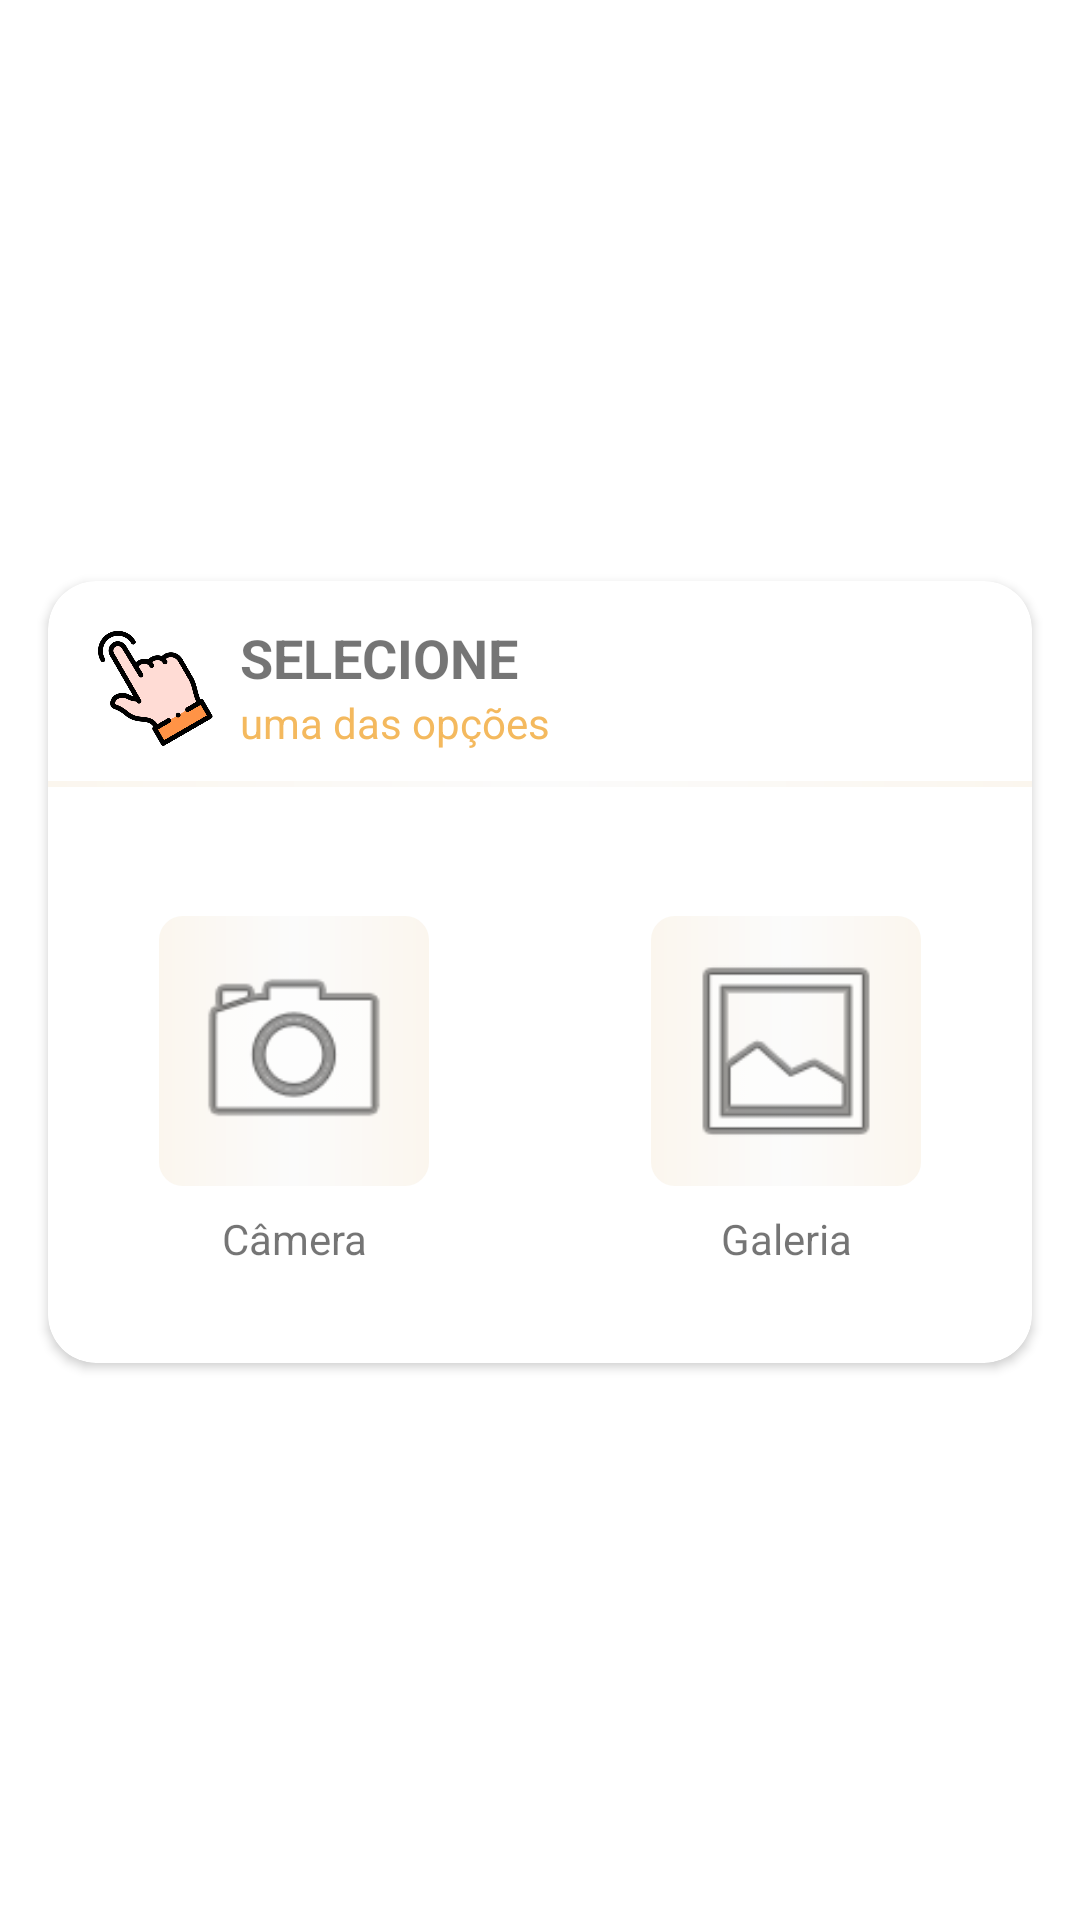

Produce the Android XML layout that renders to this screen, including the resource entries it uses.
<!-- AndroidManifest.xml: application theme Theme.Collev.NoActionBar -->
<!-- res/layout/dialog_camera_or_gallery.xml -->
<?xml version="1.0" encoding="utf-8"?>
<androidx.constraintlayout.widget.ConstraintLayout xmlns:android="http://schemas.android.com/apk/res/android"
    xmlns:app="http://schemas.android.com/apk/res-auto"
    xmlns:tools="http://schemas.android.com/tools"
    android:layout_width="match_parent"
    android:layout_height="wrap_content">

    <androidx.cardview.widget.CardView
        android:id="@+id/cvUser"
        android:layout_width="0dp"
        android:layout_height="wrap_content"
        android:layout_marginStart="16dp"
        android:layout_marginTop="16dp"
        android:layout_marginEnd="16dp"
        android:layout_marginBottom="8dp"
        app:cardCornerRadius="16dp"
        app:cardElevation="2dp"
        app:layout_constraintBottom_toBottomOf="parent"
        app:layout_constraintEnd_toEndOf="parent"
        app:layout_constraintStart_toStartOf="parent"
        app:layout_constraintTop_toTopOf="parent">

        <androidx.constraintlayout.widget.ConstraintLayout
            android:layout_width="match_parent"
            android:layout_height="wrap_content">

            <androidx.constraintlayout.widget.ConstraintLayout
                android:id="@+id/clDialogHeader"
                android:layout_width="match_parent"
                android:layout_height="match_parent"
                app:layout_constraintEnd_toEndOf="parent"
                app:layout_constraintStart_toStartOf="parent"
                app:layout_constraintTop_toTopOf="parent">

                <ImageView
                    android:id="@+id/imgMap"
                    android:layout_width="42dp"
                    android:layout_height="42dp"
                    android:layout_marginLeft="14dp"
                    android:layout_marginTop="14dp"
                    app:layout_constraintStart_toStartOf="parent"
                    app:layout_constraintTop_toTopOf="parent"
                    app:srcCompat="@drawable/icon_hand_click_inclined" />

                <LinearLayout
                    android:id="@+id/llTitulo"
                    android:layout_width="0dp"
                    android:layout_height="wrap_content"
                    android:layout_marginStart="8dp"
                    android:layout_marginEnd="16dp"
                    android:orientation="vertical"
                    app:layout_constraintBottom_toBottomOf="@+id/imgMap"
                    app:layout_constraintEnd_toEndOf="parent"
                    app:layout_constraintStart_toEndOf="@+id/imgMap"
                    app:layout_constraintTop_toTopOf="@+id/imgMap">

                    <TextView
                        android:id="@+id/tvTituloColeta"
                        android:layout_width="match_parent"
                        android:layout_height="wrap_content"
                        android:text="Selecione"
                        android:textAllCaps="true"
                        android:textSize="18sp"
                        android:textStyle="bold" />

                    <TextView
                        android:id="@+id/tvDialogAgendadaEmpresa"
                        android:layout_width="match_parent"
                        android:layout_height="wrap_content"
                        android:text="uma das opções"
                        android:textAllCaps="false"
                        android:textColor="#F4B95E"
                        android:textSize="14sp" />

                </LinearLayout>

                <TextView
                    android:id="@+id/textView25"
                    android:layout_width="0dp"
                    android:layout_height="2dp"
                    android:layout_marginTop="10dp"
                    android:background="@drawable/pag_bg_01"
                    android:textColor="@android:color/transparent"
                    app:layout_constraintEnd_toEndOf="parent"
                    app:layout_constraintStart_toStartOf="parent"
                    app:layout_constraintTop_toBottomOf="@+id/llTitulo" />

            </androidx.constraintlayout.widget.ConstraintLayout>

            <ImageView
                android:id="@+id/imgDialogCamera"
                android:layout_width="90dp"
                android:layout_height="90dp"
                android:layout_marginBottom="16dp"
                android:background="@drawable/button_rounded_primary_color"
                android:padding="8dp"
                app:layout_constraintBottom_toBottomOf="parent"
                app:layout_constraintEnd_toStartOf="@+id/space2"
                app:layout_constraintStart_toStartOf="parent"
                app:layout_constraintTop_toBottomOf="@+id/clDialogHeader"
                app:srcCompat="@android:drawable/ic_menu_camera" />

            <TextView
                android:id="@+id/textView5"
                android:layout_width="0dp"
                android:layout_height="wrap_content"
                android:layout_marginStart="16dp"
                android:layout_marginTop="8dp"
                android:layout_marginEnd="16dp"
                android:layout_marginBottom="32dp"
                android:gravity="center"
                android:text="Câmera"
                app:layout_constraintBottom_toBottomOf="parent"
                app:layout_constraintEnd_toStartOf="@+id/space2"
                app:layout_constraintStart_toStartOf="parent"
                app:layout_constraintTop_toBottomOf="@+id/imgDialogCamera" />

            <Space
                android:id="@+id/space2"
                android:layout_width="wrap_content"
                android:layout_height="0dp"
                app:layout_constraintBottom_toBottomOf="parent"
                app:layout_constraintEnd_toEndOf="parent"
                app:layout_constraintStart_toStartOf="parent"
                app:layout_constraintTop_toBottomOf="@+id/clDialogHeader" />

            <ImageView
                android:id="@+id/imgDialogGallery"
                android:layout_width="90dp"
                android:layout_height="90dp"
                android:layout_marginBottom="16dp"
                android:background="@drawable/button_rounded_primary_color"
                android:padding="8dp"
                app:layout_constraintBottom_toBottomOf="parent"
                app:layout_constraintEnd_toEndOf="parent"
                app:layout_constraintStart_toEndOf="@+id/space2"
                app:layout_constraintTop_toBottomOf="@+id/clDialogHeader"
                app:srcCompat="@android:drawable/ic_menu_gallery" />

            <TextView
                android:id="@+id/textView33"
                android:layout_width="0dp"
                android:layout_height="wrap_content"
                android:layout_marginStart="16dp"
                android:layout_marginTop="8dp"
                android:layout_marginEnd="16dp"
                android:layout_marginBottom="32dp"
                android:gravity="center"
                android:text="Galeria"
                app:layout_constraintBottom_toBottomOf="parent"
                app:layout_constraintEnd_toEndOf="parent"
                app:layout_constraintStart_toEndOf="@+id/space2"
                app:layout_constraintTop_toBottomOf="@+id/imgDialogGallery" />

        </androidx.constraintlayout.widget.ConstraintLayout>
    </androidx.cardview.widget.CardView>

    <ImageView
        android:id="@+id/imgCancelDialog"
        android:layout_width="46dp"
        android:layout_height="46dp"
        android:elevation="4dp"
        app:layout_constraintEnd_toEndOf="parent"
        app:layout_constraintTop_toTopOf="parent"
        app:srcCompat="@drawable/com_facebook_close" />

</androidx.constraintlayout.widget.ConstraintLayout>
<!-- resources referenced by this layout -->
<resources>
  <!-- drawable button_rounded_primary_color (drawable-v24) -->
  <?xml version="1.0" encoding="utf-8"?>
  <layer-list xmlns:android="http://schemas.android.com/apk/res/android">
      <item>
          <shape android:shape="rectangle">
              <gradient
                  android:startColor="#FBF6EE"
                  android:centerColor="#FBFBFB"
                  android:endColor="#FBF6EE"
                  android:angle="180"></gradient>
              <corners android:radius="8dp"/>
          </shape>
      </item>
  </layer-list>
  <!-- drawable icon_hand_click_inclined: png bitmap (drawable-v24, 213541 bytes) -->
  <!-- drawable pag_bg_01 (drawable) -->
  <?xml version="1.0" encoding="utf-8"?>
  <layer-list xmlns:android="http://schemas.android.com/apk/res/android">
      <item>
          <shape android:shape="rectangle">
              <gradient
                  android:startColor="#FBF6EE"
                  android:centerColor="#FBFBFB"
                  android:endColor="#FBF6EE"
                  android:angle="180"></gradient>
          </shape>
      </item>
  </layer-list>
  <style name="Theme.Collev.NoActionBar" parent="Theme.MaterialComponents.Light.NoActionBar">
      </style>
</resources>
